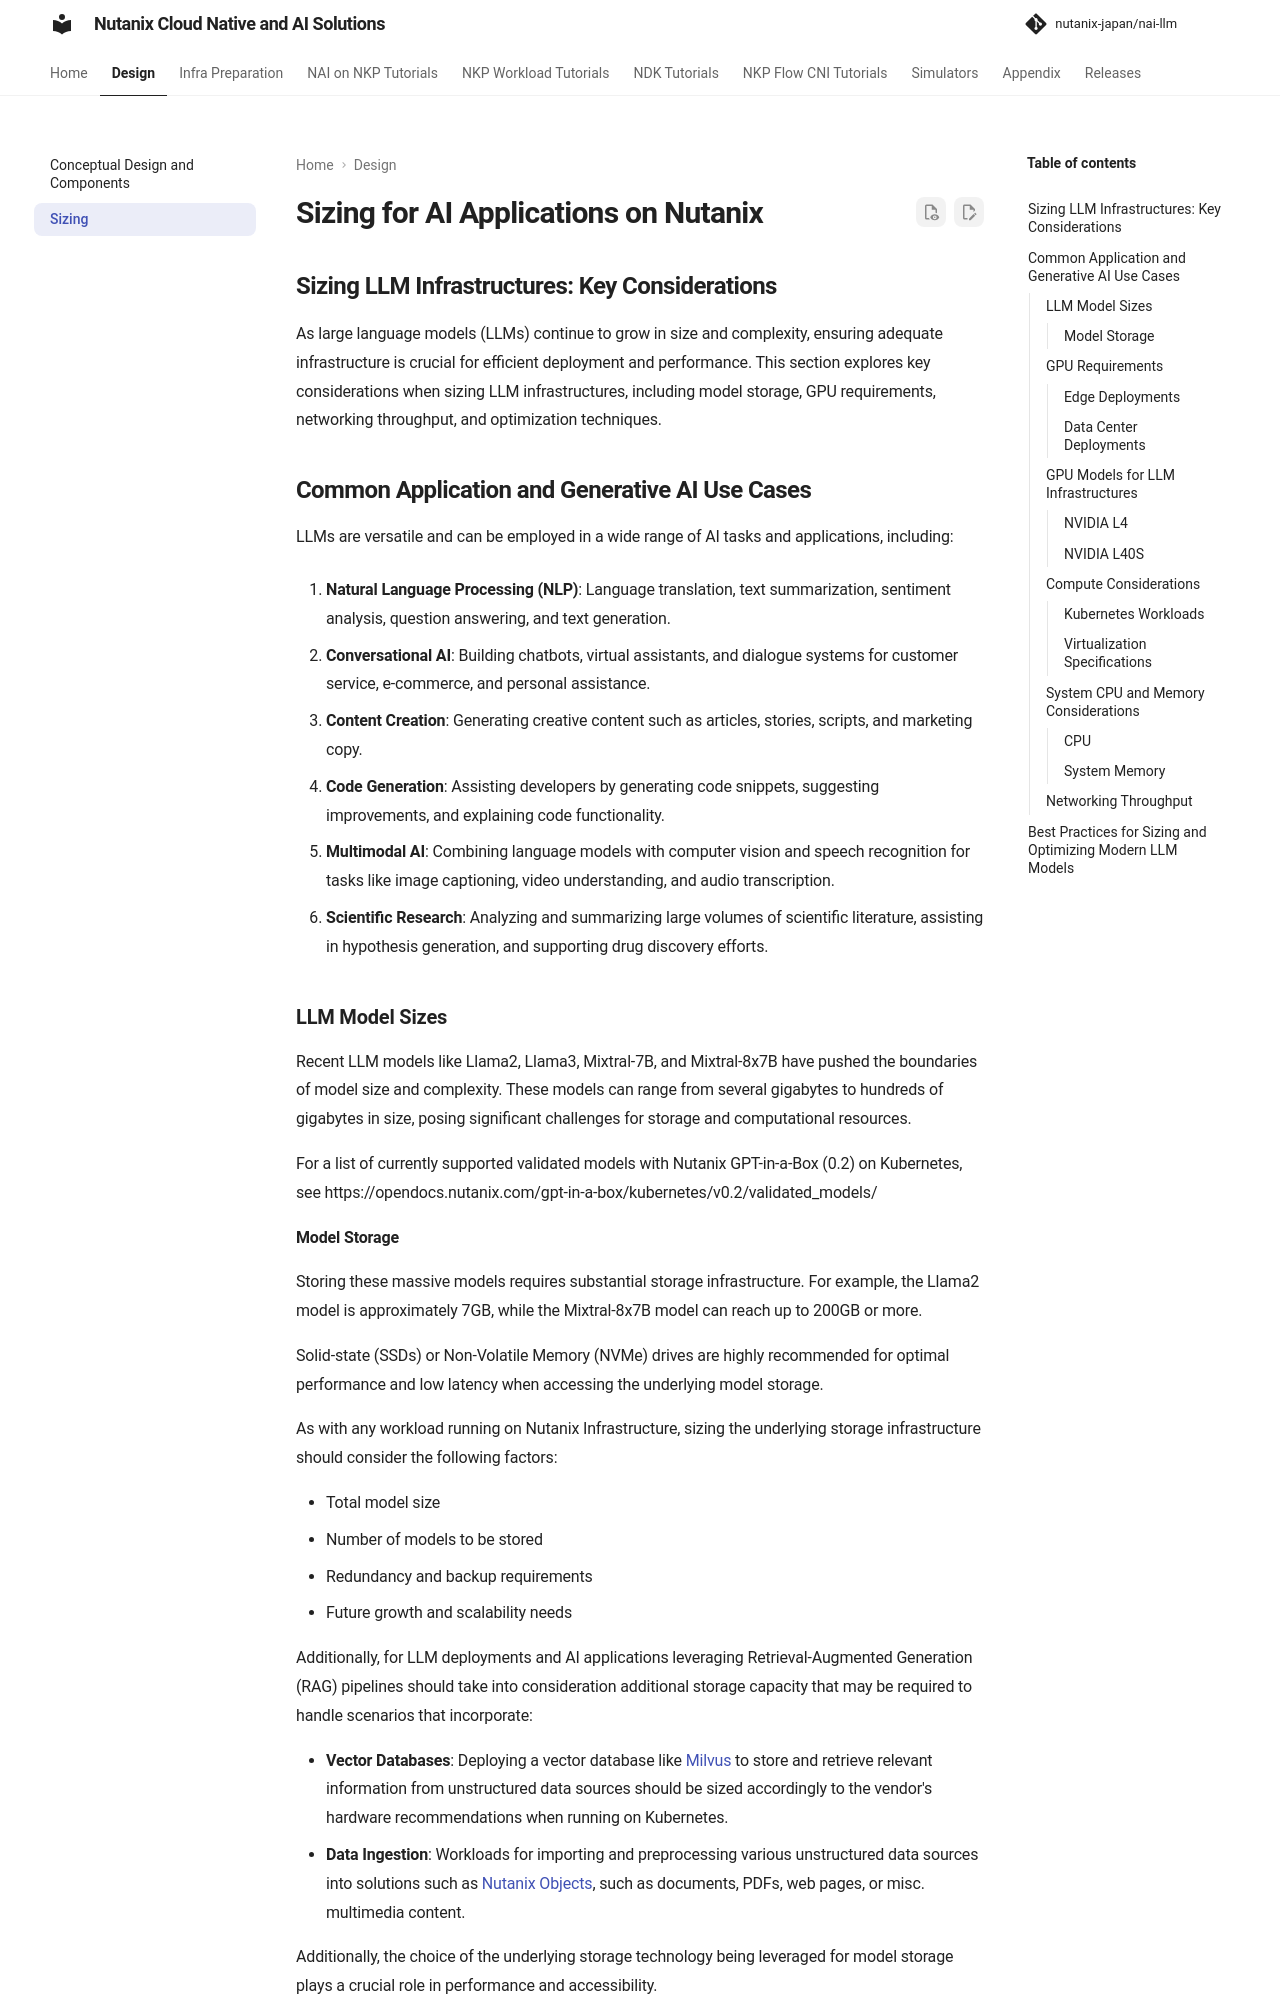

repository: nutanix-japan/nai-llm · page: 2.8.0/sizing/sizing/index.html · generator: mkdocs

# Sizing for AI Applications on Nutanix

## Sizing LLM Infrastructures: Key Considerations

As large language models (LLMs) continue to grow in size and complexity, ensuring adequate infrastructure is crucial for efficient deployment and performance. This section explores key considerations when sizing LLM infrastructures, including model storage, GPU requirements, networking throughput, and optimization techniques.

## Common Application and Generative AI Use Cases

LLMs are versatile and can be employed in a wide range of AI tasks and applications, including:

1. **Natural Language Processing (NLP)**: Language translation, text summarization, sentiment analysis, question answering, and text generation.

2. **Conversational AI**: Building chatbots, virtual assistants, and dialogue systems for customer service, e-commerce, and personal assistance.

3. **Content Creation**: Generating creative content such as articles, stories, scripts, and marketing copy.

4. **Code Generation**: Assisting developers by generating code snippets, suggesting improvements, and explaining code functionality.

5. **Multimodal AI**: Combining language models with computer vision and speech recognition for tasks like image captioning, video understanding, and audio transcription.

6. **Scientific Research**: Analyzing and summarizing large volumes of scientific literature, assisting in hypothesis generation, and supporting drug discovery efforts.

### LLM Model Sizes

Recent LLM models like Llama2, Llama3, Mixtral-7B, and Mixtral-8x7B have pushed the boundaries of model size and complexity. These models can range from several gigabytes to hundreds of gigabytes in size, posing significant challenges for storage and computational resources.

For a list of currently supported validated models with Nutanix GPT-in-a-Box (0.2) on Kubernetes, see https://opendocs.nutanix.com/gpt-in-a-box/kubernetes/v0.2/validated_models/
